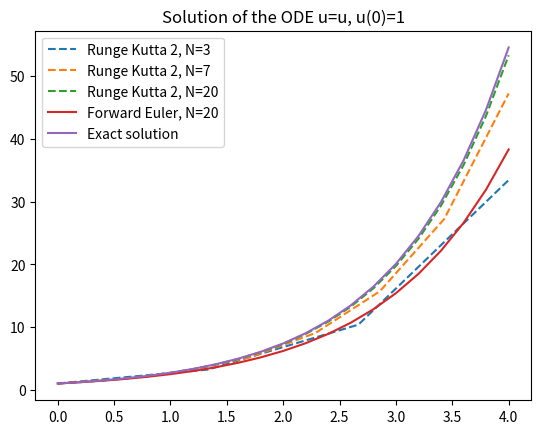

Source code (Python):
# -*- coding: utf-8 -*-
"""
Created on Tue Nov 17 14:19:30 2015

[redacted]
"""
"""
E.30 (RungeKutta2_func.py, side 778), 

Exercise E.30: Implement a 2nd-order Runge-Kutta method;
function

Implement the 2nd-order Runge-Kutta method specified in formula (E.38).
Use a plain function RungeKutta2 of the type shown in Section E.1.2 for
the Forward Euler method. Construct a test problem where you know the
analytical solution, and plot the difference between the numerical and
analytical solution. Demonstrate that the numerical solution approaches
the exact solution as Δt is reduced. Filename: RungeKutta2_func.py

"""
import numpy as np
import matplotlib.pyplot as plt 
import math

def RungeKutta2_func(f, U0, T, n):
    """Solve u'=f(u,t), u(0)=U0, with n steps until t=T."""
    t = np.zeros(n+1)
    u = np.zeros(n+1)  # u[k] is the solution at time t[k]
    u[0] = U0
    t[0] = 0
    dt = T/float(n)
    dt2 = dt/2
    for k in range(n):         
        K1 = dt*f(u[k], t[k])
        K2 = dt*f(u[k] + 0.5*K1, t[k] + dt2)
        t[k+1] = t[k] + dt
        u[k+1] = u[k] + K2 
    return u, t
       

def ForwardEuler(f, U0, T, n):
    """Solve u'=f(u,t), u(0)=U0, with n steps until t=T."""
    t = np.zeros(n+1)
    u = np.zeros(n+1)  # u[k] is the solution at time t[k]
    u[0] = U0
    t[0] = 0
    dt = T/float(n)
    for k in range(n):
        t[k+1] = t[k] + dt
        u[k+1] = u[k] + dt*f(u[k], t[k])
    return u, t

# Problem: u'=u
def f(u, t):
    """The simplest thinkable differential equation f.
        Analytival solution of this is f(t) = exp(t)"""
    return u

def main():
    """ Demonstrate that the numerical solution approaches the exact solution
        as dt is reduced."""
    
    N_values = [3, 7, 20]
    plt.figure('rk2')
    for n in N_values:        
        rk2, trk2 = RungeKutta2_func(f, U0=1, T=4, n=n)
        plt.plot(trk2, rk2, '--', label='Runge Kutta 2, N=' + str(n))
         
    #Plot the exact solution
    u, t = ForwardEuler(f, U0=1, T=4, n=20)       
    plt.plot(t, u, label='Forward Euler, N=20')
    u_exact = np.exp(t)
    plt.plot(t, u_exact, label='Exact solution')
    plt.xlabel='t' 
    plt.ylabel='u'
    plt.legend(loc='best')
    plt.title('Solution of the ODE u=u, u(0)=1')
    plt.show()
    #plt.savefig='tmp.pdf'

if __name__ == '__main__':
    main()

""" Output:

I denne oppgaven viser jeg visuelt i plottet hvordan RK-2 blir bedre og bedre
etter som vi øker N, og reduserer dt.

Jeg har også tatt med ForwardEuler for sammenlikning. RK2 er med N=5 
bedre enn Euler med N=20!
""" 